Run: headless pygame with SDL's dummy video driver; simulated clock (each Clock.tick advances the game by its frame time, no real sleeping); random seed 0; keys injected as events and as key.get_pressed() state; no mouse input.
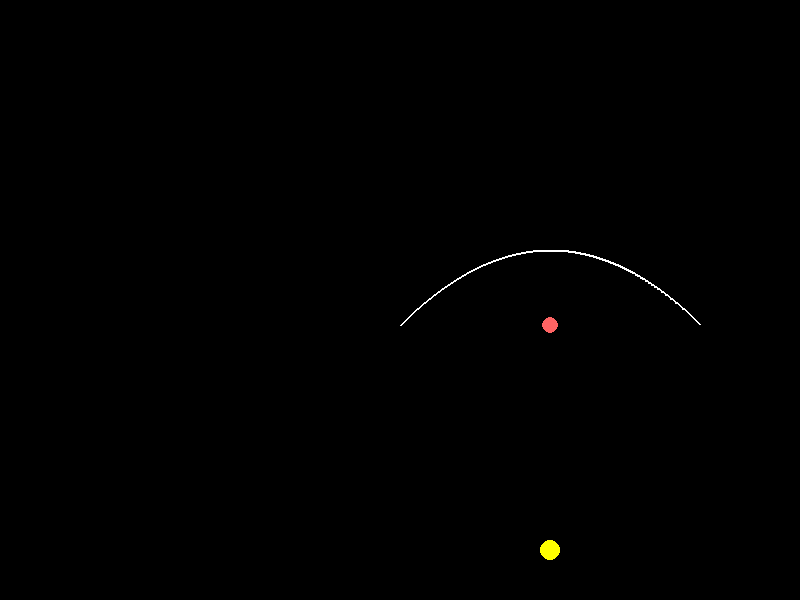
Frame 1 of 4 · flips 1–60 · no input
Frame 2 of 4 · flips 61–180 · tapped SPACE, RETURN · held RIGHT (→), D · screen unchanged from frame 1, image omitted
Frame 3 of 4 · flips 181–300 · held DOWN (↓), S · screen unchanged from frame 2, image omitted
Frame 4 of 4 · flips 301–420 · held LEFT (←), A, UP (↑), W · screen unchanged from frame 3, image omitted

The pygame program that drew these frames:

import pygame
import math
import sys

# Inicialização
pygame.init()
largura, altura = 800, 600
tela = pygame.display.set_mode((largura, altura))
pygame.display.set_caption("Reflexão em Parábola com Álgebra Linear")
relogio = pygame.time.Clock()

# Cores
PRETO = (0, 0, 0)
BRANCO = (255, 255, 255)
AMARELO = (255, 255, 0)
AZUL = (100, 255, 255)
VERMELHO = (255, 100, 100)

# Parâmetros da parábola (y = a(x-h)² + k)
a = 1/300
h, k = 550, 250
foco = (h, k + 1/(4*a))

# Fonte de luz
origem = (h, altura - 50)
angulo = 0

# ÁLGEBRA LINEAR
class Matriz2D:
    def __init__(self, a, b, c, d):
        self.m = [[a, b], [c, d]]  # Matriz 2x2
    
    def aplicar(self, vetor):
        """Multiplica matriz por vetor: M*v"""
        x = self.m[0][0] * vetor[0] + self.m[0][1] * vetor[1]
        y = self.m[1][0] * vetor[0] + self.m[1][1] * vetor[1]
        return (x, y)

def matriz_rotacao(theta_graus):
    """Matriz de rotação 2D (sentido anti-horário)"""
    theta = math.radians(theta_graus)
    cos_t = math.cos(theta)
    sin_t = math.sin(theta)
    return Matriz2D(cos_t, -sin_t, sin_t, cos_t)

def matriz_reflexao(normal):
    """Matriz de reflexão sobre a normal unitária n"""
    nx, ny = normal
    return Matriz2D(
        1 - 2*nx*nx, -2*nx*ny,
        -2*nx*ny,    1 - 2*ny*ny
    )

# ÁLGEBRA LINEAR

def desenhar_parabola():
    pontos = []
    for x in range(400, 700):
        y = int(a * (x - h)**2 + k)
        pontos.append((x, y))
    pygame.draw.lines(tela, BRANCO, False, pontos, 2)
    pygame.draw.circle(tela, VERMELHO, (int(foco[0]), int(foco[1])), 8)

def calcular_normal(x_parabola):
    """Vetor normal unitário à parábola no ponto x"""
    derivada = 2 * a * (x_parabola - h)
    normal_nao_unitario = (-derivada, 1)
    comprimento = math.sqrt(normal_nao_unitario[0]**2 + normal_nao_unitario[1]**2)
    return (normal_nao_unitario[0]/comprimento, normal_nao_unitario[1]/comprimento)

def intersecao_raio_parabola(origem, direcao):
    """Calcula interseção raio-parábola usando álgebra"""
    x0, y0 = origem
    dx, dy = direcao
    A = a * dx**2
    B = 2 * a * dx * (x0 - h) - dy
    C = a * (x0 - h)**2 + k - y0
    discriminante = B**2 - 4*A*C
    
    if discriminante < 0: return None
    
    t1 = (-B + math.sqrt(discriminante)) / (2*A)
    t2 = (-B - math.sqrt(discriminante)) / (2*A)
    t_valido = [t for t in (t1, t2) if t > 0]
    t = min(t_valido) if t_valido else None
    
    if t is None: return None
    
    x, y = x0 + t*dx, y0 + t*dy
    return (x, y) if 400 <= x <= 700 else None

# Loop principal
rodando = True
while rodando:
    tela.fill(PRETO)
    for evento in pygame.event.get():
        if evento.type == pygame.QUIT:
            rodando = False

    # Controles
    teclas = pygame.key.get_pressed()
    if teclas[pygame.K_LEFT]: angulo -= 1
    if teclas[pygame.K_RIGHT]: angulo += 1

    # Desenhar parábola e foco
    desenhar_parabola()
    pygame.draw.circle(tela, AMARELO, origem, 10)

    ### --- TRANSFORMAÇÕES --- ###
    # 1. Matriz de rotação para o raio incidente
    M_rot = matriz_rotacao(angulo)
    direcao = M_rot.aplicar((1, 0))  # Rotaciona vetor (1,0) pelo ângulo
    
    # 2. Encontrar ponto de interseção
    ponto_intersecao = intersecao_raio_parabola(origem, direcao)
    
    if ponto_intersecao:
        pygame.draw.line(tela, AMARELO, origem, ponto_intersecao, 3)
        
        # 3. Calcular normal e matriz de reflexão
        normal = calcular_normal(ponto_intersecao[0])
        M_refl = matriz_reflexao(normal)
        
        # 4. Aplicar reflexão ao vetor direção
        v_refletido = M_refl.aplicar(direcao)
        
        # Desenhar raio refletido
        fim_refletido = (ponto_intersecao[0] + v_refletido[0]*300, 
                        ponto_intersecao[1] + v_refletido[1]*300)
        pygame.draw.line(tela, AZUL, ponto_intersecao, fim_refletido, 2)
        
        # Desenhar normal (para visualização)
        normal_end = (ponto_intersecao[0] + normal[0]*50, 
                     ponto_intersecao[1] + normal[1]*50)
        pygame.draw.line(tela, VERMELHO, ponto_intersecao, normal_end, 1)

    pygame.display.flip()
    relogio.tick(60)

pygame.quit() 
sys.exit()
